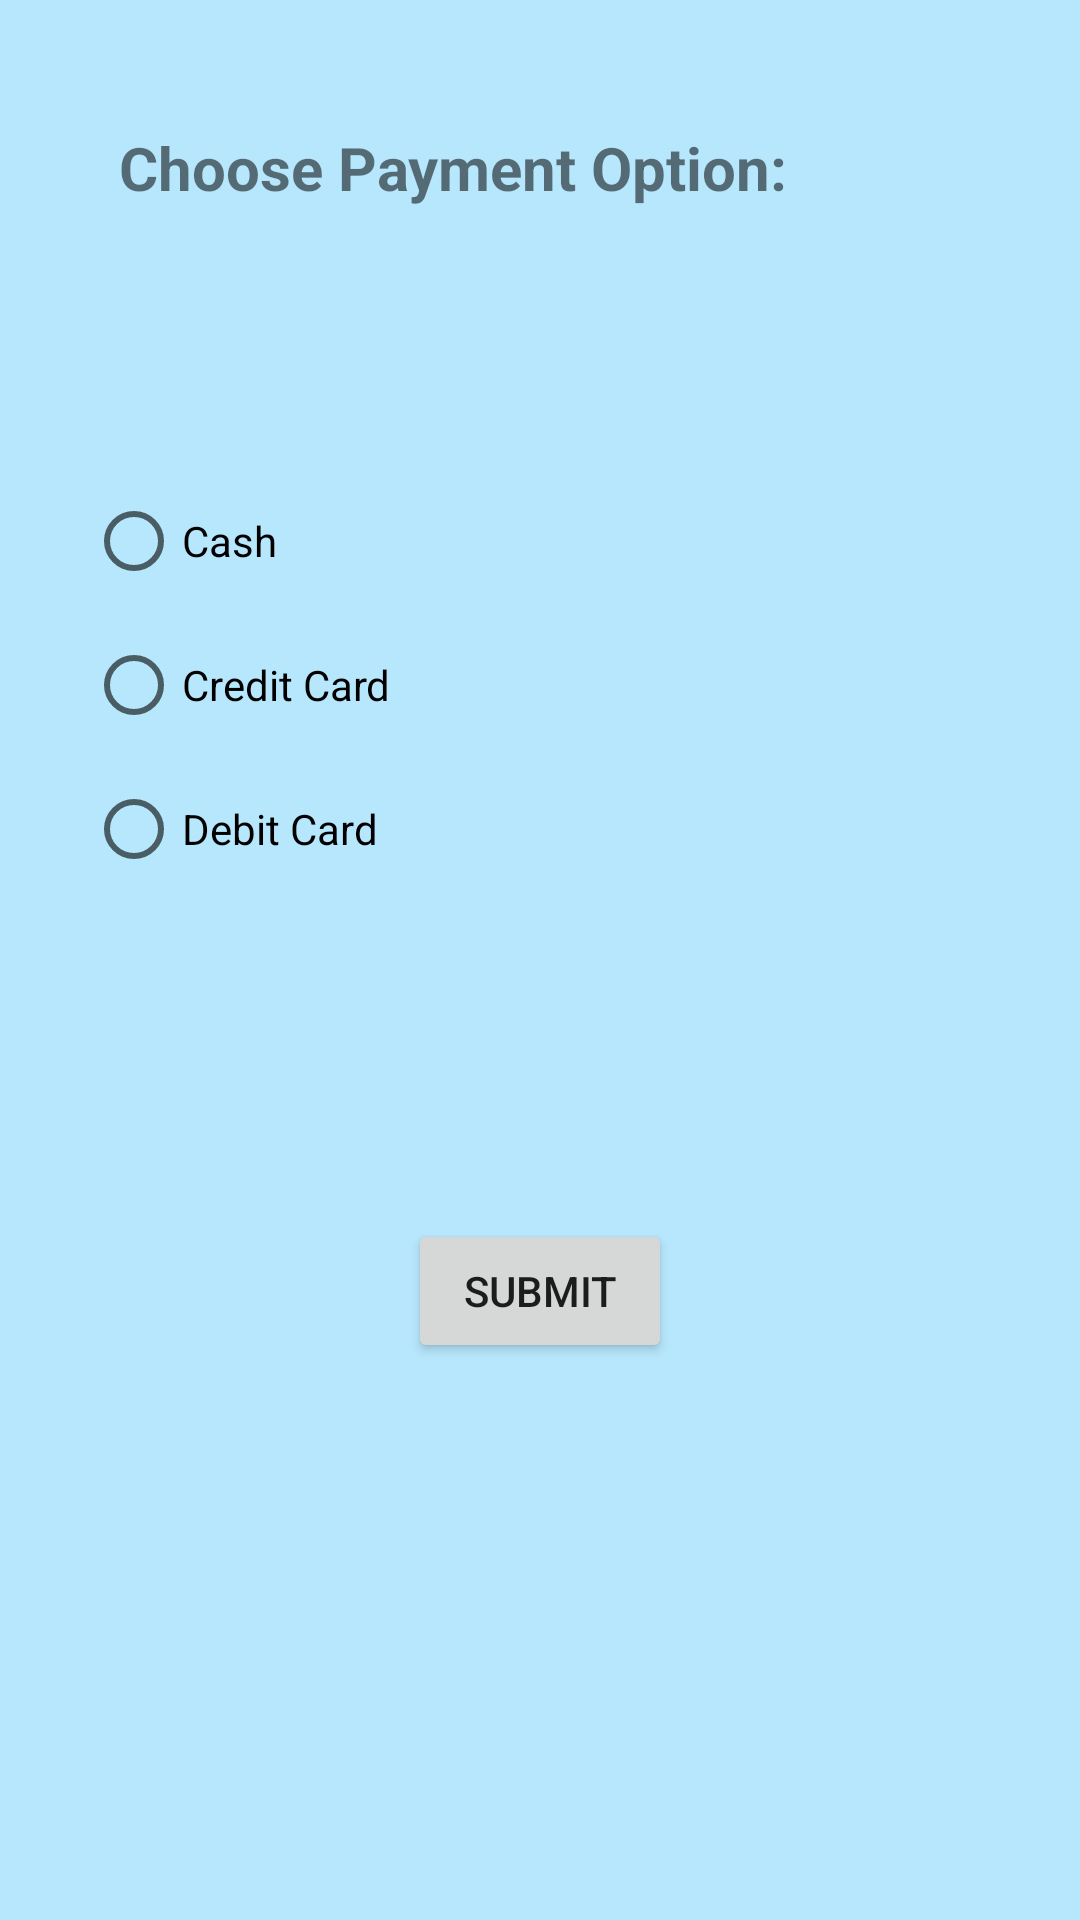

The Android layout XML behind this screen, and the referenced resources:
<!-- AndroidManifest.xml: application theme Theme.Jingyahuang_COMP304Sec002_Lab02_Ex01 -->
<!-- res/layout/activity_payment.xml -->
<?xml version="1.0" encoding="utf-8"?>
<androidx.constraintlayout.widget.ConstraintLayout xmlns:android="http://schemas.android.com/apk/res/android"
    xmlns:app="http://schemas.android.com/apk/res-auto"
    xmlns:tools="http://schemas.android.com/tools"
    android:layout_width="match_parent"
    android:layout_height="match_parent"
    android:background="?colorOnPrimary"
    tools:context=".Payment">

    <TextView
        android:id="@+id/textView"
        android:layout_width="wrap_content"
        android:layout_height="wrap_content"
        android:text="Choose Payment Option: "
        android:textSize="20dp"
        android:textStyle="bold"
        app:layout_constraintBottom_toBottomOf="parent"
        app:layout_constraintEnd_toEndOf="parent"
        app:layout_constraintHorizontal_bias="0.3"
        app:layout_constraintStart_toStartOf="parent"
        app:layout_constraintTop_toTopOf="parent"
        app:layout_constraintVertical_bias="0.069" />

    <RadioGroup
        android:id="@+id/radioGroupPayment"
        android:layout_width="303dp"
        android:layout_height="146dp"
        android:layout_marginTop="87dp"
        app:layout_constraintEnd_toEndOf="parent"
        app:layout_constraintStart_toStartOf="parent"
        app:layout_constraintTop_toBottomOf="@+id/textView">

        <RadioButton
            android:id="@+id/radioButtonCash"
            android:layout_width="match_parent"
            android:layout_height="wrap_content"
            android:text="Cash" />

        <RadioButton
            android:id="@+id/radioButtonCredit"
            android:layout_width="match_parent"
            android:layout_height="wrap_content"
            android:text="Credit Card" />

        <RadioButton
            android:id="@+id/radioButtonDebit"
            android:layout_width="match_parent"
            android:layout_height="wrap_content"
            android:text="Debit Card" />
    </RadioGroup>

    <Button
        android:id="@+id/btnSubmit"
        android:layout_width="wrap_content"
        android:layout_height="wrap_content"
        android:layout_marginTop="104dp"
        android:text="@string/btnSubmit"
        app:layout_constraintEnd_toEndOf="parent"
        app:layout_constraintStart_toStartOf="parent"
        app:layout_constraintTop_toBottomOf="@+id/radioGroupPayment" />
</androidx.constraintlayout.widget.ConstraintLayout>
<!-- resources referenced by this layout -->
<resources>
  <string name="btnSubmit">SUBMIT</string>
  <style name="Theme.Jingyahuang_COMP304Sec002_Lab02_Ex01" parent="Theme.MaterialComponents.DayNight.DarkActionBar">
          
          <item name="colorPrimary">@color/purple_500</item>
          <item name="colorPrimaryVariant">@color/purple_700</item>
          <item name="colorOnPrimary">@color/themePrimary</item>
          
          <item name="colorSecondary">@color/teal_200</item>
          <item name="colorSecondaryVariant">@color/teal_700</item>
          <item name="colorOnSecondary">@color/black</item>
          
          <item name="android:statusBarColor">?attr/colorPrimaryVariant</item>
          
      </style>
  <color name="purple_500">#FF6200EE</color>
  <color name="purple_700">#FF3700B3</color>
  <color name="themePrimary">#B7E7FD</color>
  <color name="teal_200">#FF03DAC5</color>
  <color name="teal_700">#FF018786</color>
  <color name="black">#FF000000</color>
</resources>
